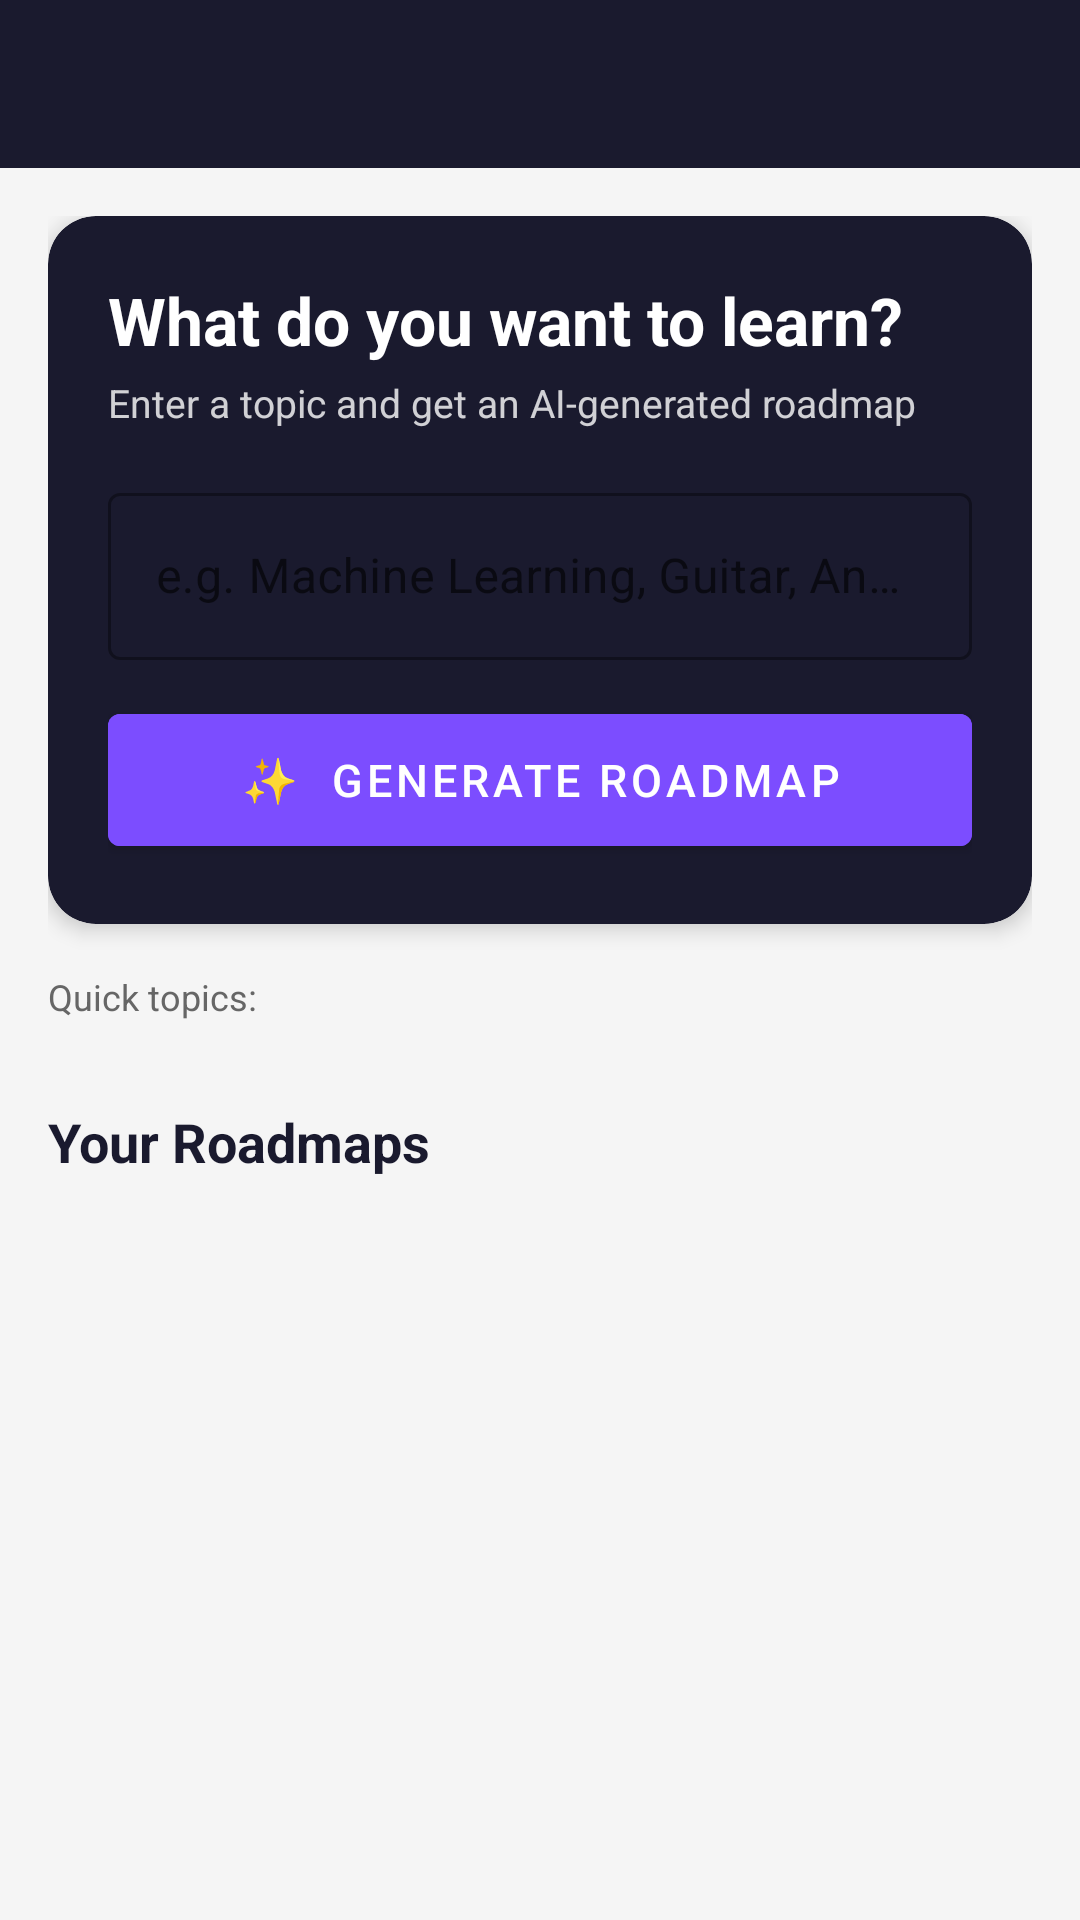

Android layout source for this screen:
<!-- AndroidManifest.xml: application theme AppTheme -->
<!-- res/layout/activity_main.xml -->
<?xml version="1.0" encoding="utf-8"?>
<LinearLayout xmlns:android="http://schemas.android.com/apk/res/android"
    xmlns:app="http://schemas.android.com/apk/res-auto"
    android:layout_width="match_parent"
    android:layout_height="match_parent"
    android:orientation="vertical"
    android:background="@color/colorBackground">

    <androidx.appcompat.widget.Toolbar
        android:id="@+id/toolbar"
        android:layout_width="match_parent"
        android:layout_height="?attr/actionBarSize"
        android:background="@color/colorPrimary"
        app:titleTextColor="#FFFFFF" />

    <androidx.core.widget.NestedScrollView
        android:layout_width="match_parent"
        android:layout_height="match_parent">

        <LinearLayout
            android:layout_width="match_parent"
            android:layout_height="wrap_content"
            android:orientation="vertical"
            android:padding="16dp">

            
            <androidx.cardview.widget.CardView
                android:layout_width="match_parent"
                android:layout_height="wrap_content"
                android:layout_marginBottom="16dp"
                app:cardCornerRadius="16dp"
                app:cardElevation="4dp"
                app:cardBackgroundColor="@color/colorPrimary">

                <LinearLayout
                    android:layout_width="match_parent"
                    android:layout_height="wrap_content"
                    android:orientation="vertical"
                    android:padding="20dp">

                    <TextView
                        android:layout_width="wrap_content"
                        android:layout_height="wrap_content"
                        android:text="What do you want to learn?"
                        android:textSize="22sp"
                        android:textColor="#FFFFFF"
                        android:textStyle="bold" />

                    <TextView
                        android:layout_width="wrap_content"
                        android:layout_height="wrap_content"
                        android:text="Enter a topic and get an AI-generated roadmap"
                        android:textSize="13sp"
                        android:textColor="#CCFFFFFF"
                        android:layout_marginTop="4dp"
                        android:layout_marginBottom="16dp" />

                    <com.google.android.material.textfield.TextInputLayout
                        android:id="@+id/layout_generate"
                        android:layout_width="match_parent"
                        android:layout_height="wrap_content"
                        style="@style/Widget.MaterialComponents.TextInputLayout.OutlinedBox"
                        android:hint="e.g. Machine Learning, Guitar, Android Dev...">

                        <com.google.android.material.textfield.TextInputEditText
                            android:id="@+id/et_topic"
                            android:layout_width="match_parent"
                            android:layout_height="wrap_content"
                            android:textColor="#FFFFFF"
                            android:imeOptions="actionDone"
                            android:inputType="text" />

                    </com.google.android.material.textfield.TextInputLayout>

                    <ProgressBar
                        android:id="@+id/progress_bar"
                        android:layout_width="wrap_content"
                        android:layout_height="wrap_content"
                        android:layout_gravity="center_horizontal"
                        android:layout_marginTop="8dp"
                        android:visibility="gone"
                        android:indeterminateTint="#FFFFFF" />

                    <com.google.android.material.button.MaterialButton
                        android:id="@+id/btn_generate"
                        android:layout_width="match_parent"
                        android:layout_height="56dp"
                        android:layout_marginTop="12dp"
                        android:text="✨  Generate Roadmap"
                        android:textSize="15sp"
                        android:backgroundTint="@color/colorAccent" />

                </LinearLayout>
            </androidx.cardview.widget.CardView>

            
            <TextView
                android:layout_width="wrap_content"
                android:layout_height="wrap_content"
                android:text="Quick topics:"
                android:textSize="12sp"
                android:textColor="@color/colorTextSecondary"
                android:layout_marginBottom="8dp" />

            <HorizontalScrollView
                android:layout_width="match_parent"
                android:layout_height="wrap_content"
                android:scrollbars="none"
                android:layout_marginBottom="20dp">

                <LinearLayout
                    android:id="@+id/chip_container"
                    android:layout_width="wrap_content"
                    android:layout_height="wrap_content"
                    android:orientation="horizontal" />

            </HorizontalScrollView>

            
            <TextView
                android:layout_width="wrap_content"
                android:layout_height="wrap_content"
                android:text="Your Roadmaps"
                android:textSize="18sp"
                android:textStyle="bold"
                android:textColor="@color/colorText"
                android:layout_marginBottom="8dp" />

            <TextView
                android:id="@+id/tv_empty"
                android:layout_width="match_parent"
                android:layout_height="wrap_content"
                android:text="No roadmaps yet. Generate your first one above!"
                android:textColor="@color/colorTextSecondary"
                android:textSize="14sp"
                android:gravity="center"
                android:padding="32dp"
                android:visibility="gone" />

            <androidx.recyclerview.widget.RecyclerView
                android:id="@+id/rv_roadmaps"
                android:layout_width="match_parent"
                android:layout_height="wrap_content"
                android:nestedScrollingEnabled="false" />

        </LinearLayout>
    </androidx.core.widget.NestedScrollView>

</LinearLayout>
<!-- resources referenced by this layout -->
<resources>
  <color name="colorAccent">#7C4DFF</color>
  <color name="colorBackground">#F5F5F5</color>
  <color name="colorPrimary">#1A1A2E</color>
  <color name="colorText">#1A1A2E</color>
  <color name="colorTextSecondary">#666666</color>
  <style name="AppTheme" parent="Theme.MaterialComponents.Light.NoActionBar">
          <item name="colorPrimary">@color/colorPrimary</item>
          <item name="colorPrimaryDark">@color/colorPrimaryDark</item>
          <item name="colorAccent">@color/colorAccent</item>
          <item name="android:windowBackground">@color/colorBackground</item>
      </style>
  <color name="colorPrimaryDark">#16213E</color>
</resources>
